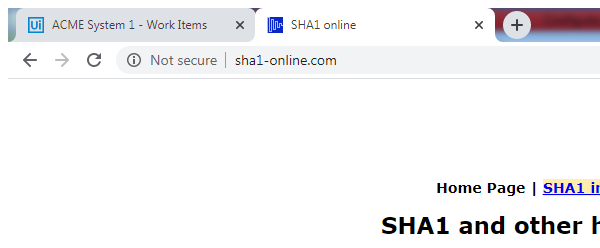
Task: To generate client security hash and Update the work Item
Workflow: SHA1Online_GenerateHashCode

Step 1: Attach Browser 'chrome.exe  SHA1 online' in window 'SHA1 online' (chrome.exe)

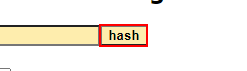
Step 2: click on the text box

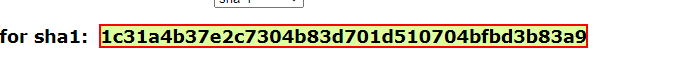
Step 3: get-text from the element

Step 4: SHA1Online Tab in window 'SHA1 online' (chrome.exe) (same screen as step 1)
